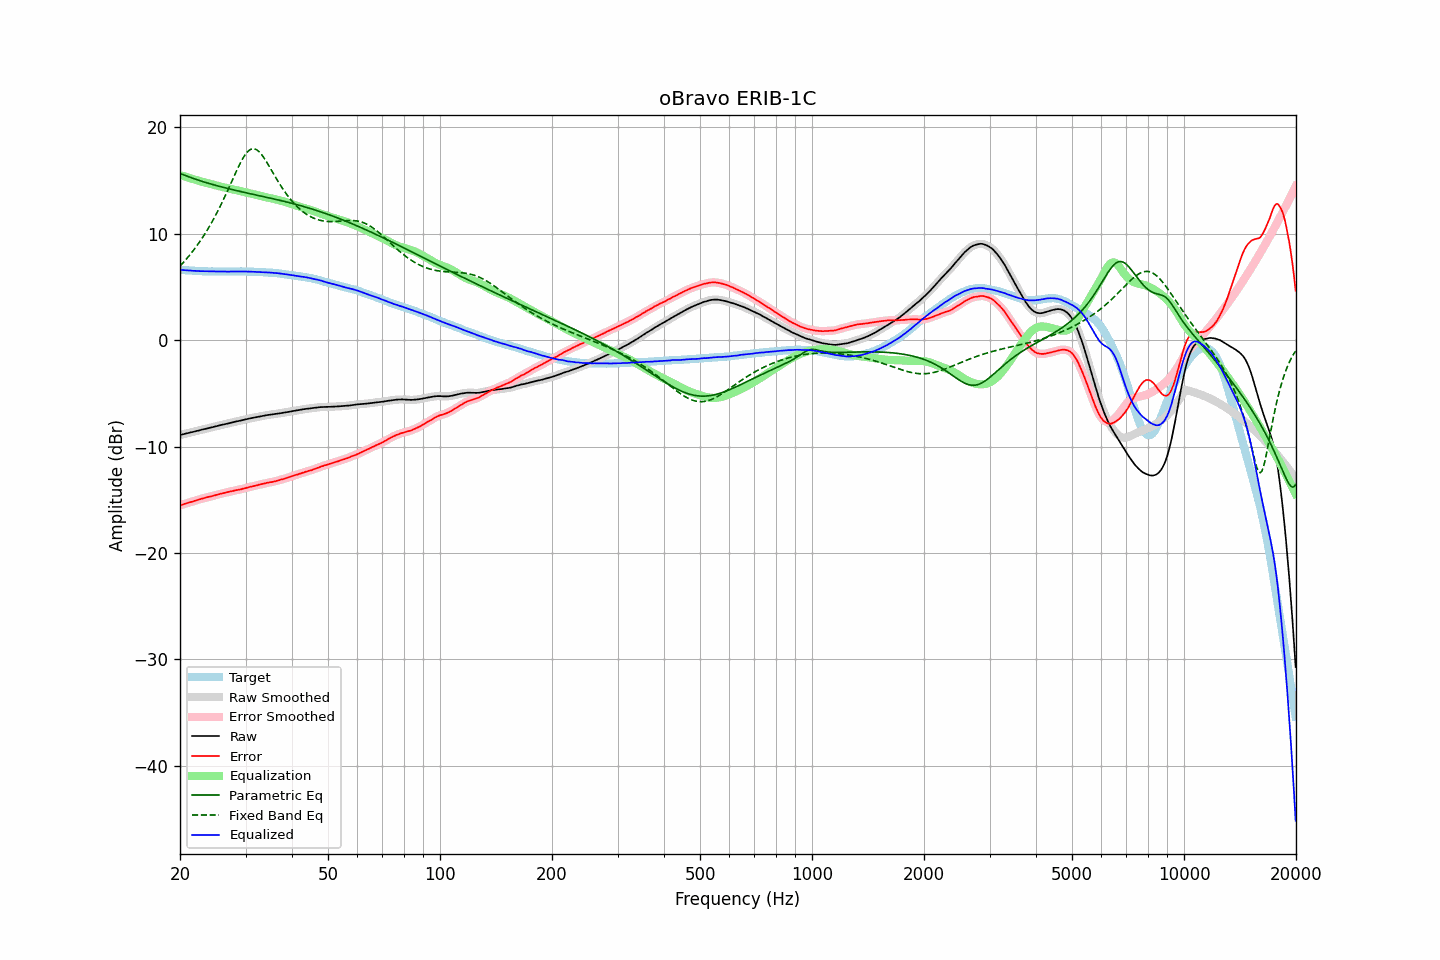

Data behind this chart, as committed beside it:
frequency, raw, error, smoothed, error_smoothed, equalization, parametric_eq, fixed_band_eq, equalized_raw, equalized_smoothed, target
20.00, -8.91, -15.52, -8.91, -15.52, 15.52, 15.67, 6.96, 6.61, 6.61, 6.61
20.20, -8.87, -15.47, -8.88, -15.47, 15.47, 15.61, 7.12, 6.60, 6.60, 6.60
20.40, -8.84, -15.43, -8.84, -15.42, 15.42, 15.55, 7.29, 6.58, 6.59, 6.59
20.61, -8.80, -15.38, -8.80, -15.38, 15.38, 15.49, 7.46, 6.57, 6.57, 6.58
20.81, -8.76, -15.32, -8.77, -15.33, 15.33, 15.44, 7.63, 6.57, 6.56, 6.56
21.02, -8.73, -15.28, -8.73, -15.28, 15.28, 15.38, 7.81, 6.55, 6.56, 6.55
21.23, -8.69, -15.23, -8.69, -15.23, 15.24, 15.32, 7.99, 6.55, 6.55, 6.54
21.44, -8.65, -15.20, -8.66, -15.20, 15.19, 15.27, 8.18, 6.54, 6.53, 6.55
21.66, -8.62, -15.15, -8.62, -15.15, 15.15, 15.22, 8.37, 6.52, 6.53, 6.53
21.87, -8.58, -15.11, -8.58, -15.10, 15.10, 15.16, 8.57, 6.52, 6.52, 6.53
22.09, -8.54, -15.05, -8.55, -15.05, 15.05, 15.11, 8.77, 6.51, 6.51, 6.51
22.31, -8.51, -15.01, -8.51, -15.01, 15.01, 15.06, 8.98, 6.50, 6.50, 6.50
22.54, -8.47, -14.96, -8.47, -14.96, 14.96, 15.01, 9.20, 6.49, 6.49, 6.49
22.76, -8.43, -14.92, -8.43, -14.92, 14.92, 14.96, 9.42, 6.49, 6.49, 6.49
22.99, -8.39, -14.87, -8.39, -14.87, 14.88, 14.91, 9.64, 6.48, 6.48, 6.48
23.22, -8.36, -14.83, -8.36, -14.83, 14.84, 14.87, 9.88, 6.47, 6.48, 6.47
23.45, -8.32, -14.80, -8.32, -14.79, 14.80, 14.82, 10.11, 6.47, 6.47, 6.48
23.69, -8.29, -14.76, -8.29, -14.76, 14.76, 14.77, 10.36, 6.46, 6.47, 6.47
23.92, -8.25, -14.71, -8.25, -14.72, 14.72, 14.73, 10.61, 6.47, 6.46, 6.46
24.16, -8.22, -14.69, -8.22, -14.68, 14.68, 14.68, 10.87, 6.46, 6.46, 6.47
24.40, -8.18, -14.65, -8.18, -14.65, 14.64, 14.64, 11.14, 6.46, 6.46, 6.47
24.65, -8.14, -14.60, -8.15, -14.61, 14.60, 14.60, 11.41, 6.46, 6.46, 6.46
24.89, -8.11, -14.57, -8.11, -14.56, 14.56, 14.56, 11.69, 6.45, 6.45, 6.46
25.14, -8.07, -14.52, -8.07, -14.52, 14.52, 14.51, 11.98, 6.45, 6.45, 6.45
25.39, -8.03, -14.48, -8.03, -14.48, 14.48, 14.47, 12.28, 6.45, 6.45, 6.45
25.65, -7.99, -14.44, -7.99, -14.44, 14.44, 14.43, 12.58, 6.45, 6.45, 6.45
25.91, -7.95, -14.40, -7.95, -14.41, 14.41, 14.39, 12.89, 6.45, 6.45, 6.45
26.16, -7.92, -14.38, -7.92, -14.37, 14.37, 14.36, 13.20, 6.45, 6.45, 6.46
26.43, -7.88, -14.33, -7.89, -14.34, 14.33, 14.32, 13.53, 6.45, 6.45, 6.45
26.69, -7.85, -14.30, -7.85, -14.30, 14.30, 14.28, 13.85, 6.45, 6.44, 6.45
26.96, -7.82, -14.27, -7.82, -14.26, 14.26, 14.24, 14.18, 6.44, 6.45, 6.45
27.23, -7.78, -14.23, -7.78, -14.23, 14.23, 14.21, 14.52, 6.45, 6.45, 6.45
27.50, -7.74, -14.19, -7.75, -14.20, 14.20, 14.17, 14.86, 6.45, 6.45, 6.45
27.77, -7.71, -14.17, -7.71, -14.16, 14.16, 14.13, 15.19, 6.45, 6.46, 6.46
28.05, -7.67, -14.12, -7.68, -14.13, 14.13, 14.10, 15.53, 6.46, 6.46, 6.45
28.33, -7.64, -14.10, -7.64, -14.10, 14.10, 14.06, 15.86, 6.46, 6.46, 6.46
28.62, -7.61, -14.07, -7.61, -14.07, 14.07, 14.03, 16.18, 6.45, 6.46, 6.46
28.90, -7.57, -14.04, -7.58, -14.04, 14.03, 13.99, 16.49, 6.46, 6.46, 6.47
29.19, -7.54, -14.01, -7.54, -14.00, 14.00, 13.96, 16.79, 6.46, 6.46, 6.47
29.48, -7.50, -13.96, -7.50, -13.97, 13.96, 13.92, 17.06, 6.46, 6.46, 6.46
29.78, -7.47, -13.93, -7.47, -13.93, 13.93, 13.89, 17.30, 6.45, 6.45, 6.46
30.08, -7.43, -13.89, -7.43, -13.88, 13.89, 13.86, 17.52, 6.45, 6.45, 6.46
30.38, -7.40, -13.84, -7.40, -13.84, 13.85, 13.82, 17.70, 6.45, 6.45, 6.44
30.68, -7.36, -13.80, -7.36, -13.80, 13.81, 13.79, 17.84, 6.45, 6.45, 6.44
30.99, -7.33, -13.77, -7.33, -13.77, 13.77, 13.76, 17.93, 6.44, 6.44, 6.44
31.30, -7.30, -13.74, -7.30, -13.73, 13.73, 13.72, 17.98, 6.43, 6.43, 6.44
31.61, -7.27, -13.70, -7.28, -13.70, 13.70, 13.69, 17.98, 6.43, 6.42, 6.43
31.93, -7.25, -13.66, -7.25, -13.67, 13.66, 13.66, 17.94, 6.41, 6.41, 6.41
32.24, -7.22, -13.64, -7.22, -13.63, 13.63, 13.62, 17.86, 6.40, 6.41, 6.42
32.57, -7.18, -13.58, -7.19, -13.59, 13.59, 13.59, 17.74, 6.41, 6.40, 6.40
32.89, -7.15, -13.55, -7.15, -13.55, 13.55, 13.56, 17.58, 6.40, 6.40, 6.40
33.22, -7.12, -13.51, -7.12, -13.51, 13.51, 13.52, 17.39, 6.39, 6.39, 6.39
33.55, -7.10, -13.49, -7.10, -13.48, 13.48, 13.49, 17.18, 6.38, 6.38, 6.39
33.89, -7.07, -13.45, -7.07, -13.45, 13.45, 13.46, 16.96, 6.37, 6.37, 6.38
34.23, -7.04, -13.40, -7.05, -13.41, 13.41, 13.42, 16.71, 6.37, 6.37, 6.36
34.57, -7.02, -13.38, -7.02, -13.38, 13.38, 13.39, 16.46, 6.36, 6.36, 6.36
34.92, -7.00, -13.34, -7.00, -13.35, 13.35, 13.36, 16.20, 6.35, 6.35, 6.34
35.27, -6.98, -13.34, -6.98, -13.33, 13.32, 13.32, 15.94, 6.34, 6.34, 6.36
35.62, -6.96, -13.29, -6.96, -13.30, 13.29, 13.29, 15.68, 6.33, 6.33, 6.33
35.97, -6.94, -13.27, -6.94, -13.27, 13.26, 13.25, 15.42, 6.31, 6.31, 6.33
... 635 more rows
